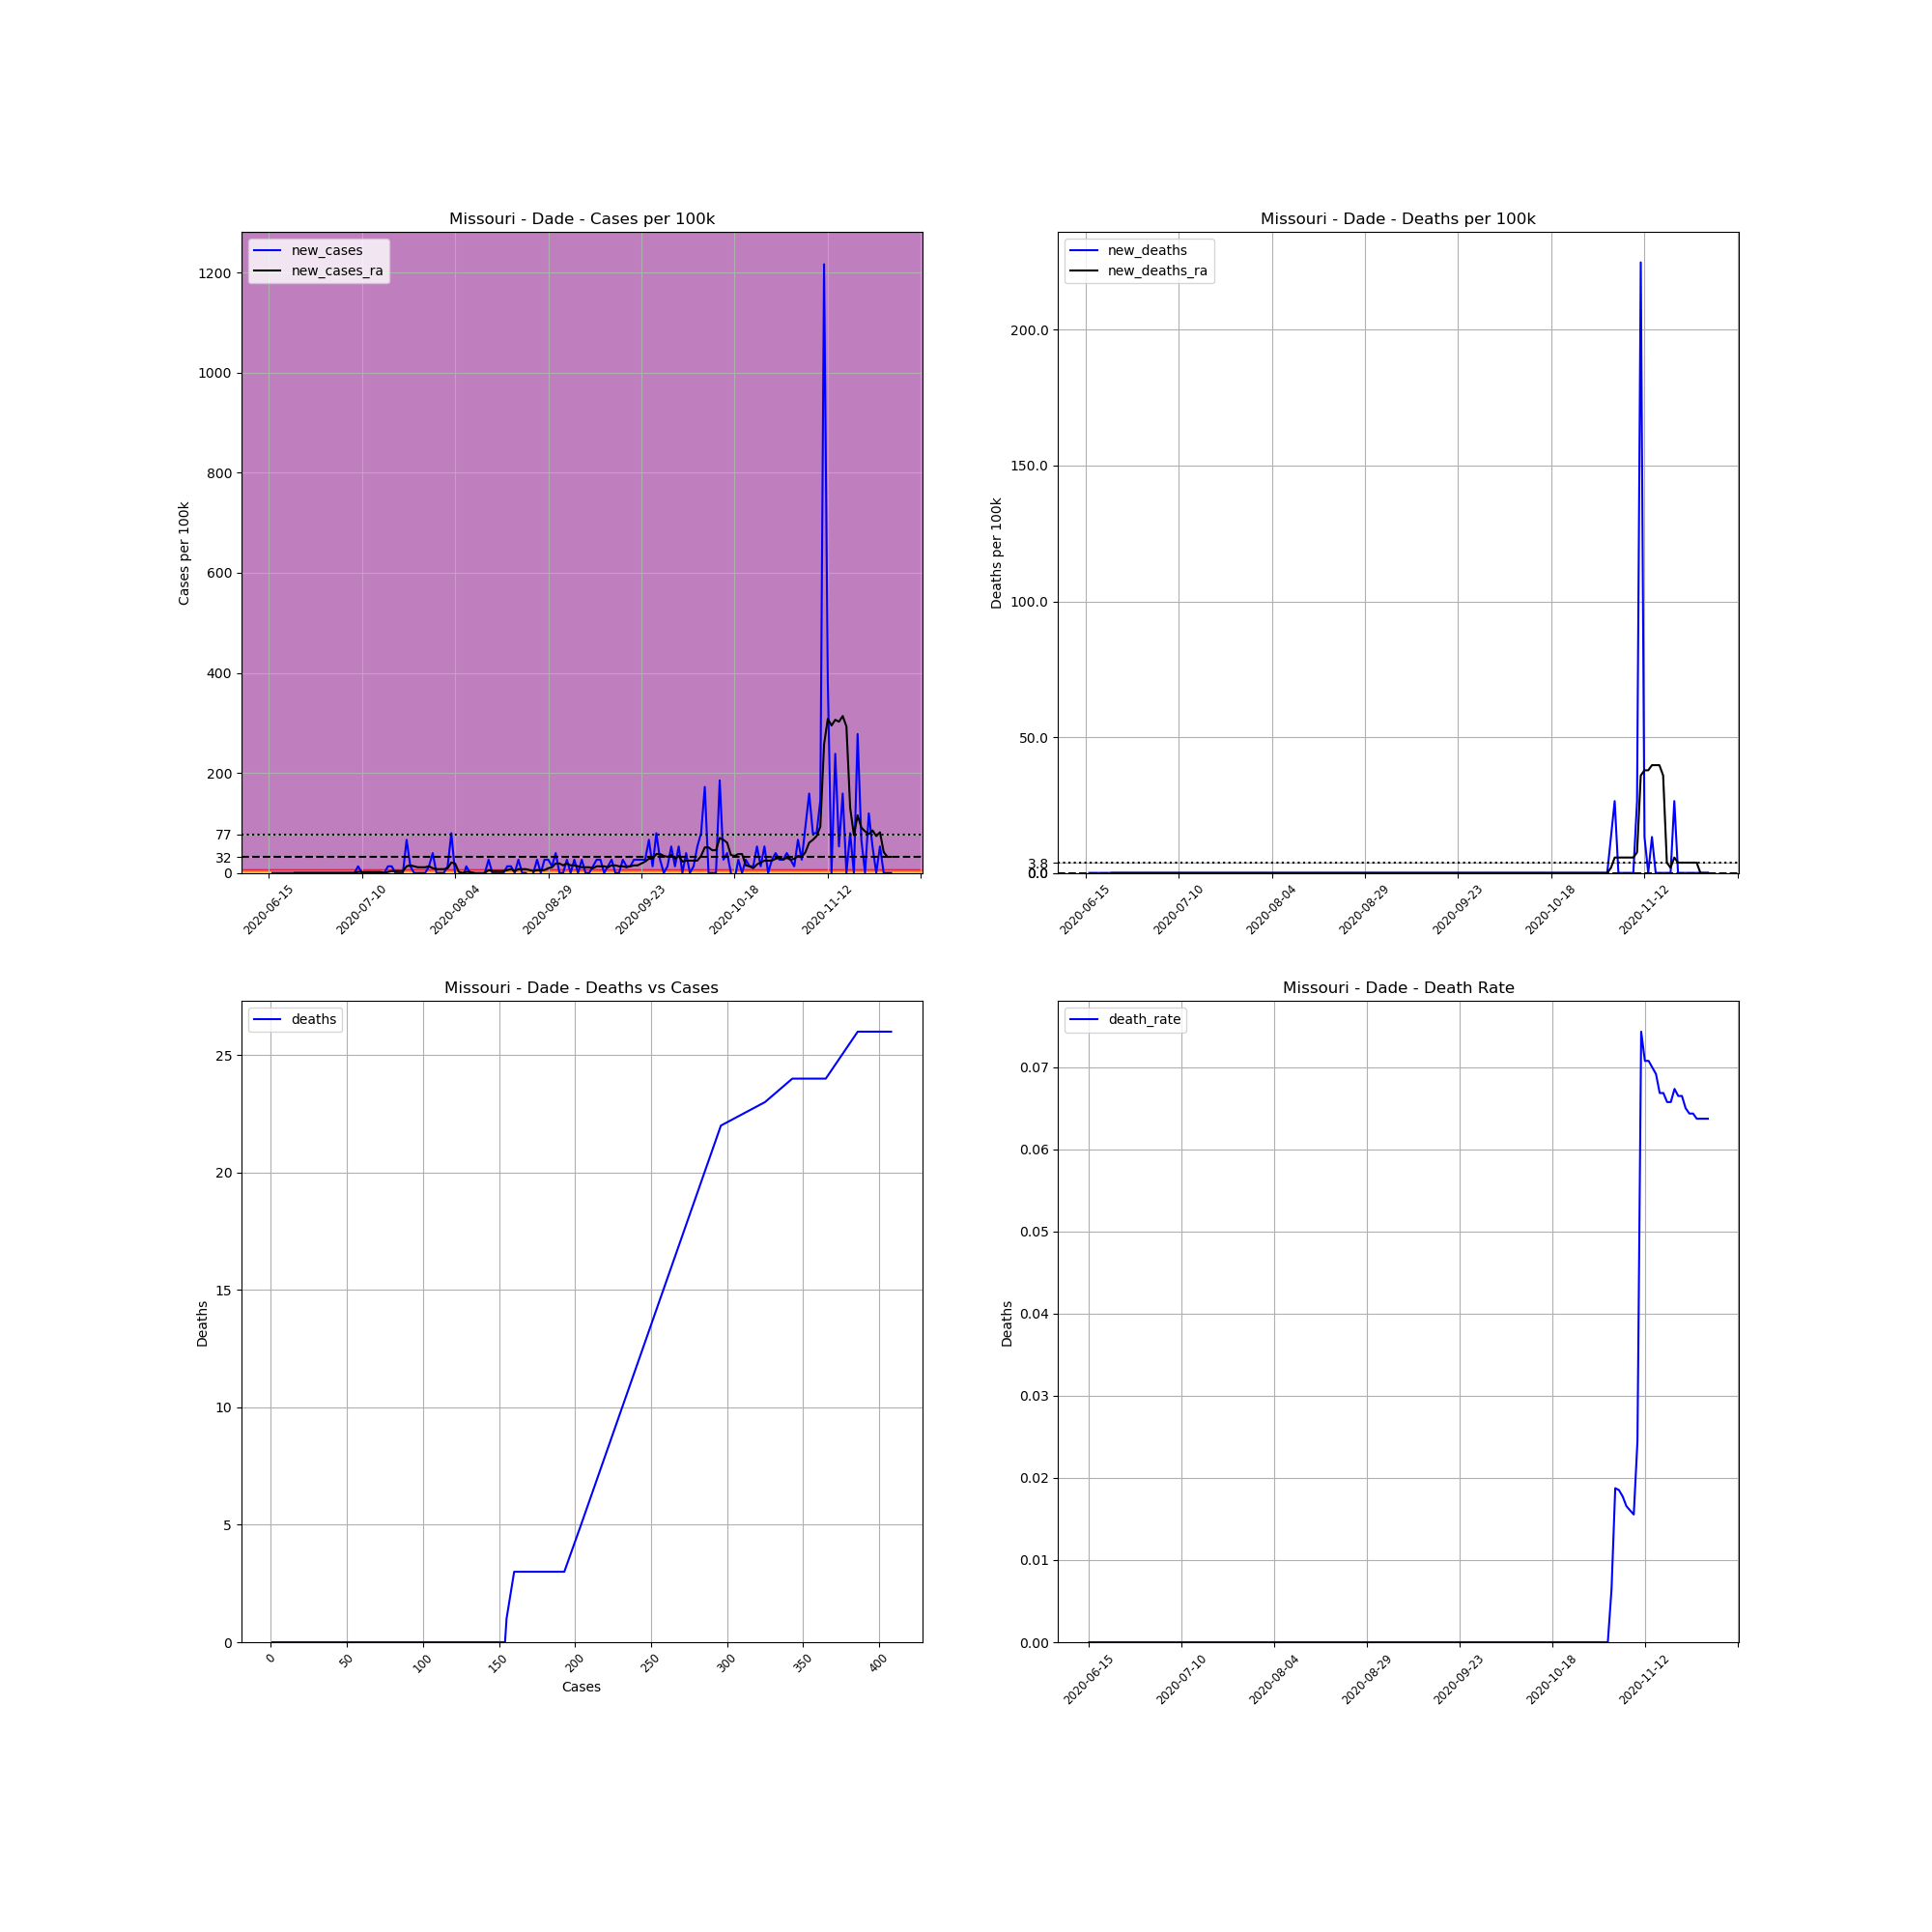

Source data for this figure (header and first rows):
, date, county, state, fips, cases, deaths, COUNTY, STNAME, CTYNAME, POPESTIMATE2019, cases_per_100k, deaths_per_100k, death_rate, new_cases, new_deaths, new_cases_ra, new_deaths_ra
738206, 2020-06-15, Dade, Missouri, 29057, 1, 0.0, 57, Missouri, Dade, 7561, 13.23, 0.0, 0.0, , , , 
738207, 2020-06-16, Dade, Missouri, 29057, 1, 0.0, 57, Missouri, Dade, 7561, 13.23, 0.0, 0.0, 0.0, 0.0, , 
738208, 2020-06-17, Dade, Missouri, 29057, 1, 0.0, 57, Missouri, Dade, 7561, 13.23, 0.0, 0.0, 0.0, 0.0, , 
738209, 2020-06-18, Dade, Missouri, 29057, 1, 0.0, 57, Missouri, Dade, 7561, 13.23, 0.0, 0.0, 0.0, 0.0, , 
738210, 2020-06-19, Dade, Missouri, 29057, 1, 0.0, 57, Missouri, Dade, 7561, 13.23, 0.0, 0.0, 0.0, 0.0, , 
738211, 2020-06-20, Dade, Missouri, 29057, 1, 0.0, 57, Missouri, Dade, 7561, 13.23, 0.0, 0.0, 0.0, 0.0, , 
738212, 2020-06-21, Dade, Missouri, 29057, 1, 0.0, 57, Missouri, Dade, 7561, 13.23, 0.0, 0.0, 0.0, 0.0, , 
738213, 2020-06-22, Dade, Missouri, 29057, 1, 0.0, 57, Missouri, Dade, 7561, 13.23, 0.0, 0.0, 0.0, 0.0, 0.0, 0.0
738214, 2020-06-23, Dade, Missouri, 29057, 1, 0.0, 57, Missouri, Dade, 7561, 13.23, 0.0, 0.0, 0.0, 0.0, 0.0, 0.0
738215, 2020-06-24, Dade, Missouri, 29057, 1, 0.0, 57, Missouri, Dade, 7561, 13.23, 0.0, 0.0, 0.0, 0.0, 0.0, 0.0
738216, 2020-06-25, Dade, Missouri, 29057, 1, 0.0, 57, Missouri, Dade, 7561, 13.23, 0.0, 0.0, 0.0, 0.0, 0.0, 0.0
738217, 2020-06-26, Dade, Missouri, 29057, 1, 0.0, 57, Missouri, Dade, 7561, 13.23, 0.0, 0.0, 0.0, 0.0, 0.0, 0.0
738218, 2020-06-27, Dade, Missouri, 29057, 1, 0.0, 57, Missouri, Dade, 7561, 13.23, 0.0, 0.0, 0.0, 0.0, 0.0, 0.0
738219, 2020-06-28, Dade, Missouri, 29057, 1, 0.0, 57, Missouri, Dade, 7561, 13.23, 0.0, 0.0, 0.0, 0.0, 0.0, 0.0
738220, 2020-06-29, Dade, Missouri, 29057, 1, 0.0, 57, Missouri, Dade, 7561, 13.23, 0.0, 0.0, 0.0, 0.0, 0.0, 0.0
738221, 2020-06-30, Dade, Missouri, 29057, 1, 0.0, 57, Missouri, Dade, 7561, 13.23, 0.0, 0.0, 0.0, 0.0, 0.0, 0.0
738222, 2020-07-01, Dade, Missouri, 29057, 1, 0.0, 57, Missouri, Dade, 7561, 13.23, 0.0, 0.0, 0.0, 0.0, 0.0, 0.0
738223, 2020-07-02, Dade, Missouri, 29057, 1, 0.0, 57, Missouri, Dade, 7561, 13.23, 0.0, 0.0, 0.0, 0.0, 0.0, 0.0
738224, 2020-07-03, Dade, Missouri, 29057, 1, 0.0, 57, Missouri, Dade, 7561, 13.23, 0.0, 0.0, 0.0, 0.0, 0.0, 0.0
738225, 2020-07-04, Dade, Missouri, 29057, 1, 0.0, 57, Missouri, Dade, 7561, 13.23, 0.0, 0.0, 0.0, 0.0, 0.0, 0.0
738226, 2020-07-05, Dade, Missouri, 29057, 1, 0.0, 57, Missouri, Dade, 7561, 13.23, 0.0, 0.0, 0.0, 0.0, 0.0, 0.0
738227, 2020-07-06, Dade, Missouri, 29057, 1, 0.0, 57, Missouri, Dade, 7561, 13.23, 0.0, 0.0, 0.0, 0.0, 0.0, 0.0
738228, 2020-07-07, Dade, Missouri, 29057, 1, 0.0, 57, Missouri, Dade, 7561, 13.23, 0.0, 0.0, 0.0, 0.0, 0.0, 0.0
738229, 2020-07-08, Dade, Missouri, 29057, 1, 0.0, 57, Missouri, Dade, 7561, 13.23, 0.0, 0.0, 0.0, 0.0, 0.0, 0.0
738230, 2020-07-09, Dade, Missouri, 29057, 2, 0.0, 57, Missouri, Dade, 7561, 26.45, 0.0, 0.0, 13.23, 0.0, 1.889, 0.0
738231, 2020-07-10, Dade, Missouri, 29057, 2, 0.0, 57, Missouri, Dade, 7561, 26.45, 0.0, 0.0, 0.0, 0.0, 1.889, 0.0
738232, 2020-07-11, Dade, Missouri, 29057, 2, 0.0, 57, Missouri, Dade, 7561, 26.45, 0.0, 0.0, 0.0, 0.0, 1.889, 0.0
738233, 2020-07-12, Dade, Missouri, 29057, 2, 0.0, 57, Missouri, Dade, 7561, 26.45, 0.0, 0.0, 0.0, 0.0, 1.889, 0.0
738234, 2020-07-13, Dade, Missouri, 29057, 2, 0.0, 57, Missouri, Dade, 7561, 26.45, 0.0, 0.0, 0.0, 0.0, 1.889, 0.0
738235, 2020-07-14, Dade, Missouri, 29057, 2, 0.0, 57, Missouri, Dade, 7561, 26.45, 0.0, 0.0, 0.0, 0.0, 1.889, 0.0
738236, 2020-07-15, Dade, Missouri, 29057, 2, 0.0, 57, Missouri, Dade, 7561, 26.45, 0.0, 0.0, 0.0, 0.0, 1.889, 0.0
738237, 2020-07-16, Dade, Missouri, 29057, 2, 0.0, 57, Missouri, Dade, 7561, 26.45, 0.0, 0.0, 0.0, 0.0, 0.0, 0.0
738238, 2020-07-17, Dade, Missouri, 29057, 3, 0.0, 57, Missouri, Dade, 7561, 39.68, 0.0, 0.0, 13.23, 0.0, 1.889, 0.0
738239, 2020-07-18, Dade, Missouri, 29057, 4, 0.0, 57, Missouri, Dade, 7561, 52.9, 0.0, 0.0, 13.23, 0.0, 3.779, 0.0
738240, 2020-07-19, Dade, Missouri, 29057, 4, 0.0, 57, Missouri, Dade, 7561, 52.9, 0.0, 0.0, 0.0, 0.0, 3.779, 0.0
738241, 2020-07-20, Dade, Missouri, 29057, 4, 0.0, 57, Missouri, Dade, 7561, 52.9, 0.0, 0.0, 0.0, 0.0, 3.779, 0.0
738242, 2020-07-21, Dade, Missouri, 29057, 4, 0.0, 57, Missouri, Dade, 7561, 52.9, 0.0, 0.0, 0.0, 0.0, 3.779, 0.0
738243, 2020-07-22, Dade, Missouri, 29057, 9, 0.0, 57, Missouri, Dade, 7561, 119, 0.0, 0.0, 66.13, 0.0, 13.23, 0.0
738244, 2020-07-23, Dade, Missouri, 29057, 10, 0.0, 57, Missouri, Dade, 7561, 132.3, 0.0, 0.0, 13.23, 0.0, 15.12, 0.0
738245, 2020-07-24, Dade, Missouri, 29057, 10, 0.0, 57, Missouri, Dade, 7561, 132.3, 0.0, 0.0, 0.0, 0.0, 13.23, 0.0
738246, 2020-07-25, Dade, Missouri, 29057, 10, 0.0, 57, Missouri, Dade, 7561, 132.3, 0.0, 0.0, 0.0, 0.0, 11.34, 0.0
738247, 2020-07-26, Dade, Missouri, 29057, 10, 0.0, 57, Missouri, Dade, 7561, 132.3, 0.0, 0.0, 0.0, 0.0, 11.34, 0.0
738248, 2020-07-27, Dade, Missouri, 29057, 10, 0.0, 57, Missouri, Dade, 7561, 132.3, 0.0, 0.0, 0.0, 0.0, 11.34, 0.0
738249, 2020-07-28, Dade, Missouri, 29057, 11, 0.0, 57, Missouri, Dade, 7561, 145.5, 0.0, 0.0, 13.23, 0.0, 13.23, 0.0
738250, 2020-07-29, Dade, Missouri, 29057, 14, 0.0, 57, Missouri, Dade, 7561, 185.2, 0.0, 0.0, 39.68, 0.0, 9.447, 0.0
738251, 2020-07-30, Dade, Missouri, 29057, 14, 0.0, 57, Missouri, Dade, 7561, 185.2, 0.0, 0.0, 0.0, 0.0, 7.558, 0.0
738252, 2020-07-31, Dade, Missouri, 29057, 14, 0.0, 57, Missouri, Dade, 7561, 185.2, 0.0, 0.0, 0.0, 0.0, 7.558, 0.0
738253, 2020-08-01, Dade, Missouri, 29057, 14, 0.0, 57, Missouri, Dade, 7561, 185.2, 0.0, 0.0, 0.0, 0.0, 7.558, 0.0
738254, 2020-08-02, Dade, Missouri, 29057, 15, 0.0, 57, Missouri, Dade, 7561, 198.4, 0.0, 0.0, 13.23, 0.0, 9.447, 0.0
738255, 2020-08-03, Dade, Missouri, 29057, 21, 0.0, 57, Missouri, Dade, 7561, 277.7, 0.0, 0.0, 79.35, 0.0, 20.78, 0.0
738256, 2020-08-04, Dade, Missouri, 29057, 21, 0.0, 57, Missouri, Dade, 7561, 277.7, 0.0, 0.0, 0.0, 0.0, 18.89, 0.0
738257, 2020-08-05, Dade, Missouri, 29057, 15, 0.0, 57, Missouri, Dade, 7561, 198.4, 0.0, 0.0, -79.35, 0.0, 1.889, 0.0
738258, 2020-08-06, Dade, Missouri, 29057, 14, 0.0, 57, Missouri, Dade, 7561, 185.2, 0.0, 0.0, -13.23, 0.0, -4.0602442043434294e-15, 0.0
738259, 2020-08-07, Dade, Missouri, 29057, 15, 0.0, 57, Missouri, Dade, 7561, 198.4, 0.0, 0.0, 13.23, 0.0, 1.889, 0.0
738260, 2020-08-08, Dade, Missouri, 29057, 15, 0.0, 57, Missouri, Dade, 7561, 198.4, 0.0, 0.0, 0.0, 0.0, 1.889, 0.0
738261, 2020-08-09, Dade, Missouri, 29057, 15, 0.0, 57, Missouri, Dade, 7561, 198.4, 0.0, 0.0, 0.0, 0.0, -4.0602442043434294e-15, 0.0
738262, 2020-08-10, Dade, Missouri, 29057, 15, 0.0, 57, Missouri, Dade, 7561, 198.4, 0.0, 0.0, 0.0, 0.0, -11.34, 0.0
738263, 2020-08-11, Dade, Missouri, 29057, 15, 0.0, 57, Missouri, Dade, 7561, 198.4, 0.0, 0.0, 0.0, 0.0, -11.34, 0.0
738264, 2020-08-12, Dade, Missouri, 29057, 15, 0.0, 57, Missouri, Dade, 7561, 198.4, 0.0, 0.0, 0.0, 0.0, -4.0602442043434294e-15, 0.0
738265, 2020-08-13, Dade, Missouri, 29057, 17, 0.0, 57, Missouri, Dade, 7561, 224.8, 0.0, 0.0, 26.45, 0.0, 5.668, 0.0
... 108 more rows
